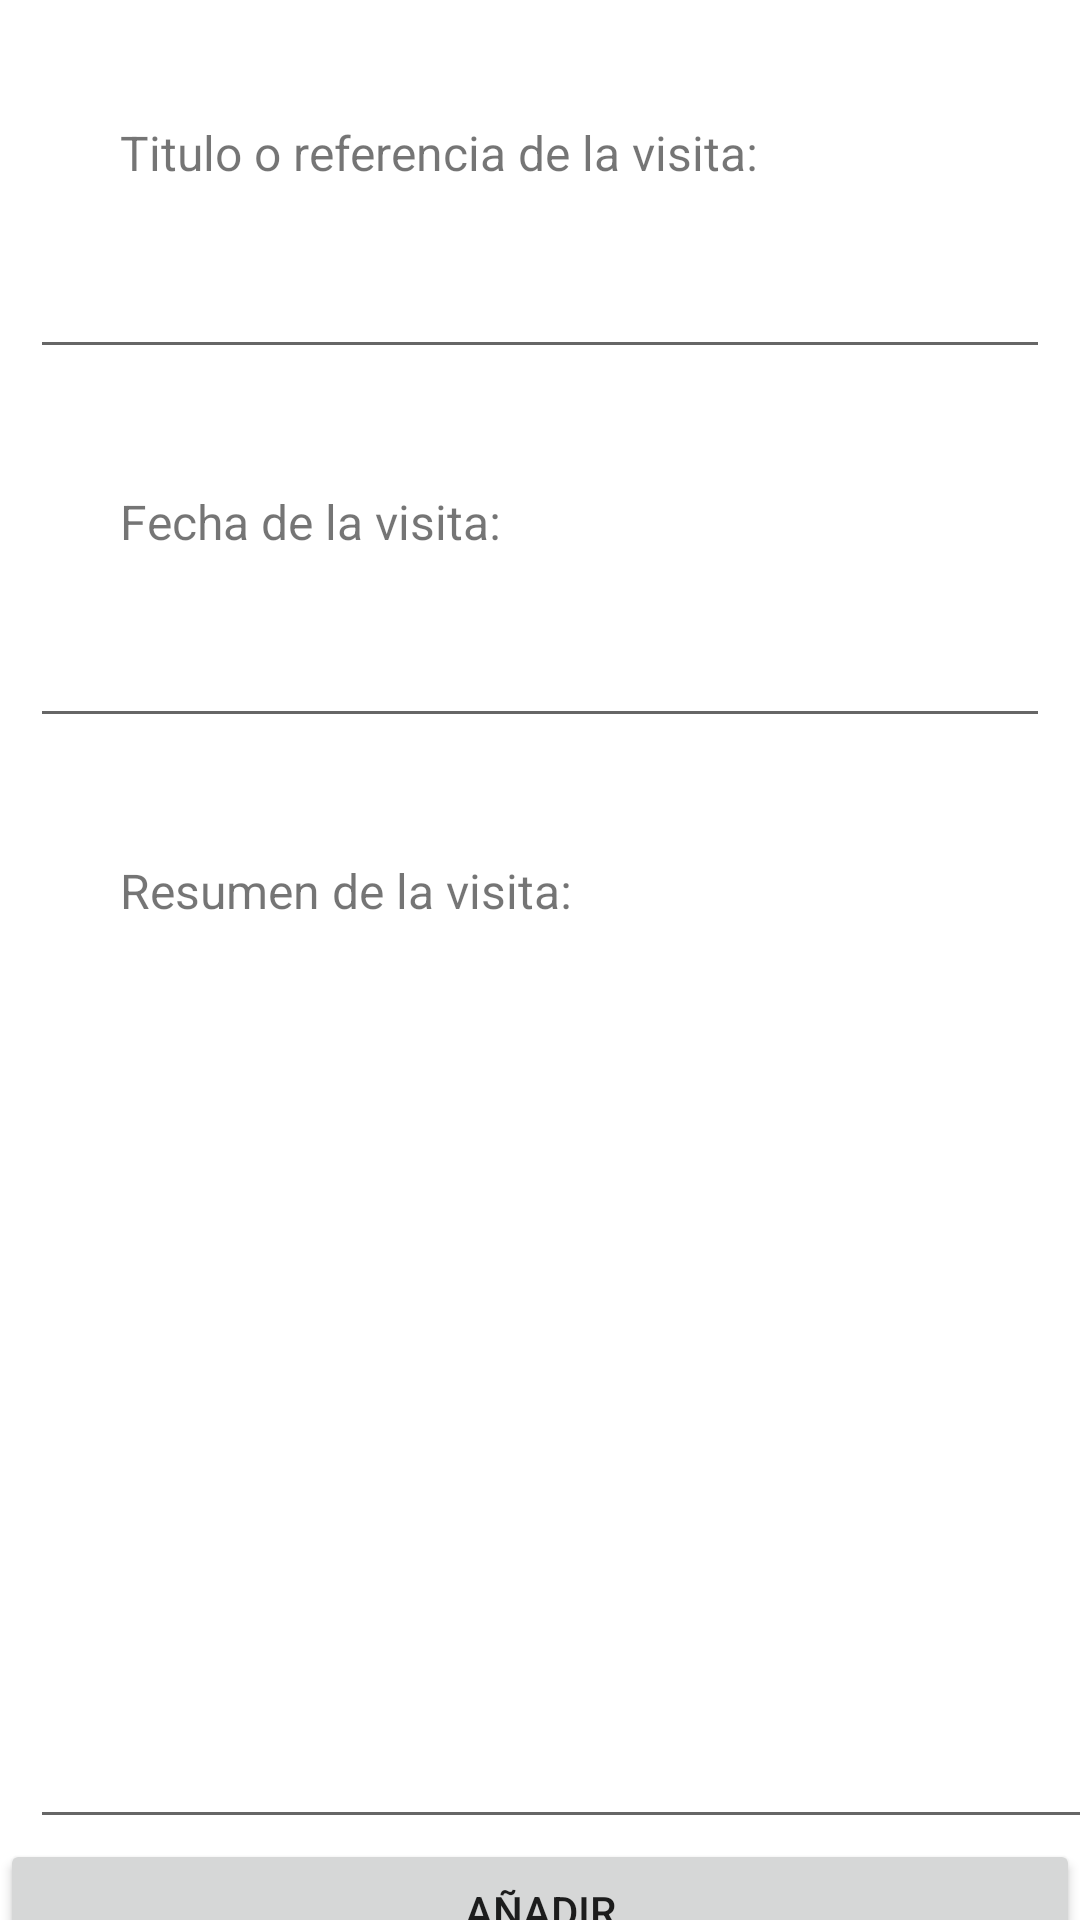

This screen was rendered from an Android layout file. Write that file and the resources it references.
<!-- AndroidManifest.xml: application theme Theme.FidoFriend -->
<!-- res/layout/activity_nueva_visita.xml -->
<?xml version="1.0" encoding="utf-8"?>
<androidx.constraintlayout.widget.ConstraintLayout xmlns:android="http://schemas.android.com/apk/res/android"
    xmlns:app="http://schemas.android.com/apk/res-auto"
    xmlns:tools="http://schemas.android.com/tools"
    android:layout_width="match_parent"
    android:layout_height="match_parent"
    tools:context=".ui.mascota.nuevaVisita.NuevaVisitaActivity">

    <TextView
        android:id="@+id/textViewInfoTitulo"
        android:layout_width="wrap_content"
        android:layout_height="wrap_content"
        android:layout_marginStart="40dp"
        android:layout_marginTop="40dp"
        android:text="Titulo o referencia de la visita:"
        android:textSize="16sp"
        app:layout_constraintBottom_toTopOf="@+id/editTextTituloVisita"
        app:layout_constraintStart_toStartOf="parent"
        app:layout_constraintTop_toTopOf="parent" />

    <EditText
        android:id="@+id/editTextTituloVisita"
        android:layout_width="match_parent"
        android:layout_height="wrap_content"
        android:layout_marginStart="10dp"
        android:layout_marginTop="20dp"
        android:layout_marginEnd="10dp"
        android:ems="10"
        android:inputType="text"
        app:layout_constraintEnd_toEndOf="parent"
        app:layout_constraintStart_toStartOf="parent"
        app:layout_constraintTop_toBottomOf="@+id/textViewInfoTitulo" />

    <TextView
        android:id="@+id/tViewInfoFecha"
        android:layout_width="wrap_content"
        android:layout_height="wrap_content"
        android:layout_marginStart="40dp"
        android:layout_marginTop="40dp"
        android:text="Fecha de la visita:"
        android:textSize="16sp"
        app:layout_constraintBottom_toTopOf="@+id/eTextFechaVisita"
        app:layout_constraintStart_toStartOf="parent"
        app:layout_constraintTop_toBottomOf="@+id/editTextTituloVisita" />

    <EditText
        android:id="@+id/eTextFechaVisita"
        android:layout_width="match_parent"
        android:layout_height="wrap_content"
        android:layout_marginStart="10dp"
        android:layout_marginTop="20dp"
        android:layout_marginEnd="10dp"
        android:layout_marginBottom="40dp"
        android:clickable="true"
        android:ems="10"
        android:inputType="text"
        android:textAlignment="center"
        app:layout_constraintBottom_toTopOf="@+id/tViewResumen"
        app:layout_constraintEnd_toEndOf="parent"
        app:layout_constraintStart_toStartOf="parent"
        app:layout_constraintTop_toBottomOf="@+id/tViewInfoFecha" />

    <TextView
        android:id="@+id/tViewResumen"
        android:layout_width="wrap_content"
        android:layout_height="wrap_content"
        android:layout_marginStart="40dp"
        android:layout_marginTop="40dp"
        android:text="Resumen de la visita:"
        android:textSize="16sp"
        app:layout_constraintStart_toStartOf="parent"
        app:layout_constraintTop_toBottomOf="@+id/eTextFechaVisita" />

    <EditText
        android:id="@+id/eTextResumenInput"
        android:layout_width="390dp"
        android:layout_height="306dp"
        android:layout_marginStart="10dp"
        android:layout_marginTop="20dp"
        android:layout_marginEnd="10dp"
        android:ems="10"
        android:gravity="start|top"
        android:inputType="textMultiLine"
        android:textAlignment="viewStart"
        app:layout_constraintBottom_toTopOf="@+id/btnAnyadirVisitaNueva"
        app:layout_constraintEnd_toEndOf="parent"
        app:layout_constraintHorizontal_bias="0.0"
        app:layout_constraintStart_toStartOf="parent"
        app:layout_constraintTop_toBottomOf="@+id/tViewResumen"
        app:layout_constraintVertical_bias="0.153" />

    <Button
        android:id="@+id/btnAnyadirVisitaNueva"
        android:layout_width="match_parent"
        android:layout_height="wrap_content"
        android:text="Añadir"
        app:layout_constraintTop_toBottomOf="@+id/eTextResumenInput"
        app:layout_constraintBottom_toBottomOf="parent"
        app:layout_constraintEnd_toEndOf="parent"
        app:layout_constraintStart_toStartOf="parent" />
</androidx.constraintlayout.widget.ConstraintLayout>
<!-- resources referenced by this layout -->
<resources>
  <style name="Theme.FidoFriend" parent="Theme.MaterialComponents.DayNight.DarkActionBar">
          
          <item name="colorPrimary">#00BCD4</item>
          <item name="colorPrimaryVariant">#0A73A2</item>
          <item name="colorOnPrimary">@color/white</item>
          
          <item name="colorSecondary">@color/teal_200</item>
          <item name="colorSecondaryVariant">@color/teal_700</item>
          <item name="colorOnSecondary">@color/black</item>
          
          <item name="android:statusBarColor">?attr/colorPrimaryVariant</item>
          
          <item name="windowActionBar">false</item>
          <item name="windowNoTitle">true</item>
      </style>
  <!-- not gathered from this repository: default colours our renderer supplied (Android Studio template values) -->
  <color name="teal_200">#FF03DAC5</color>
  <color name="teal_700">#FF018786</color>
  <color name="black">#FF000000</color>
  <color name="white">#FFFFFFFF</color>
</resources>
